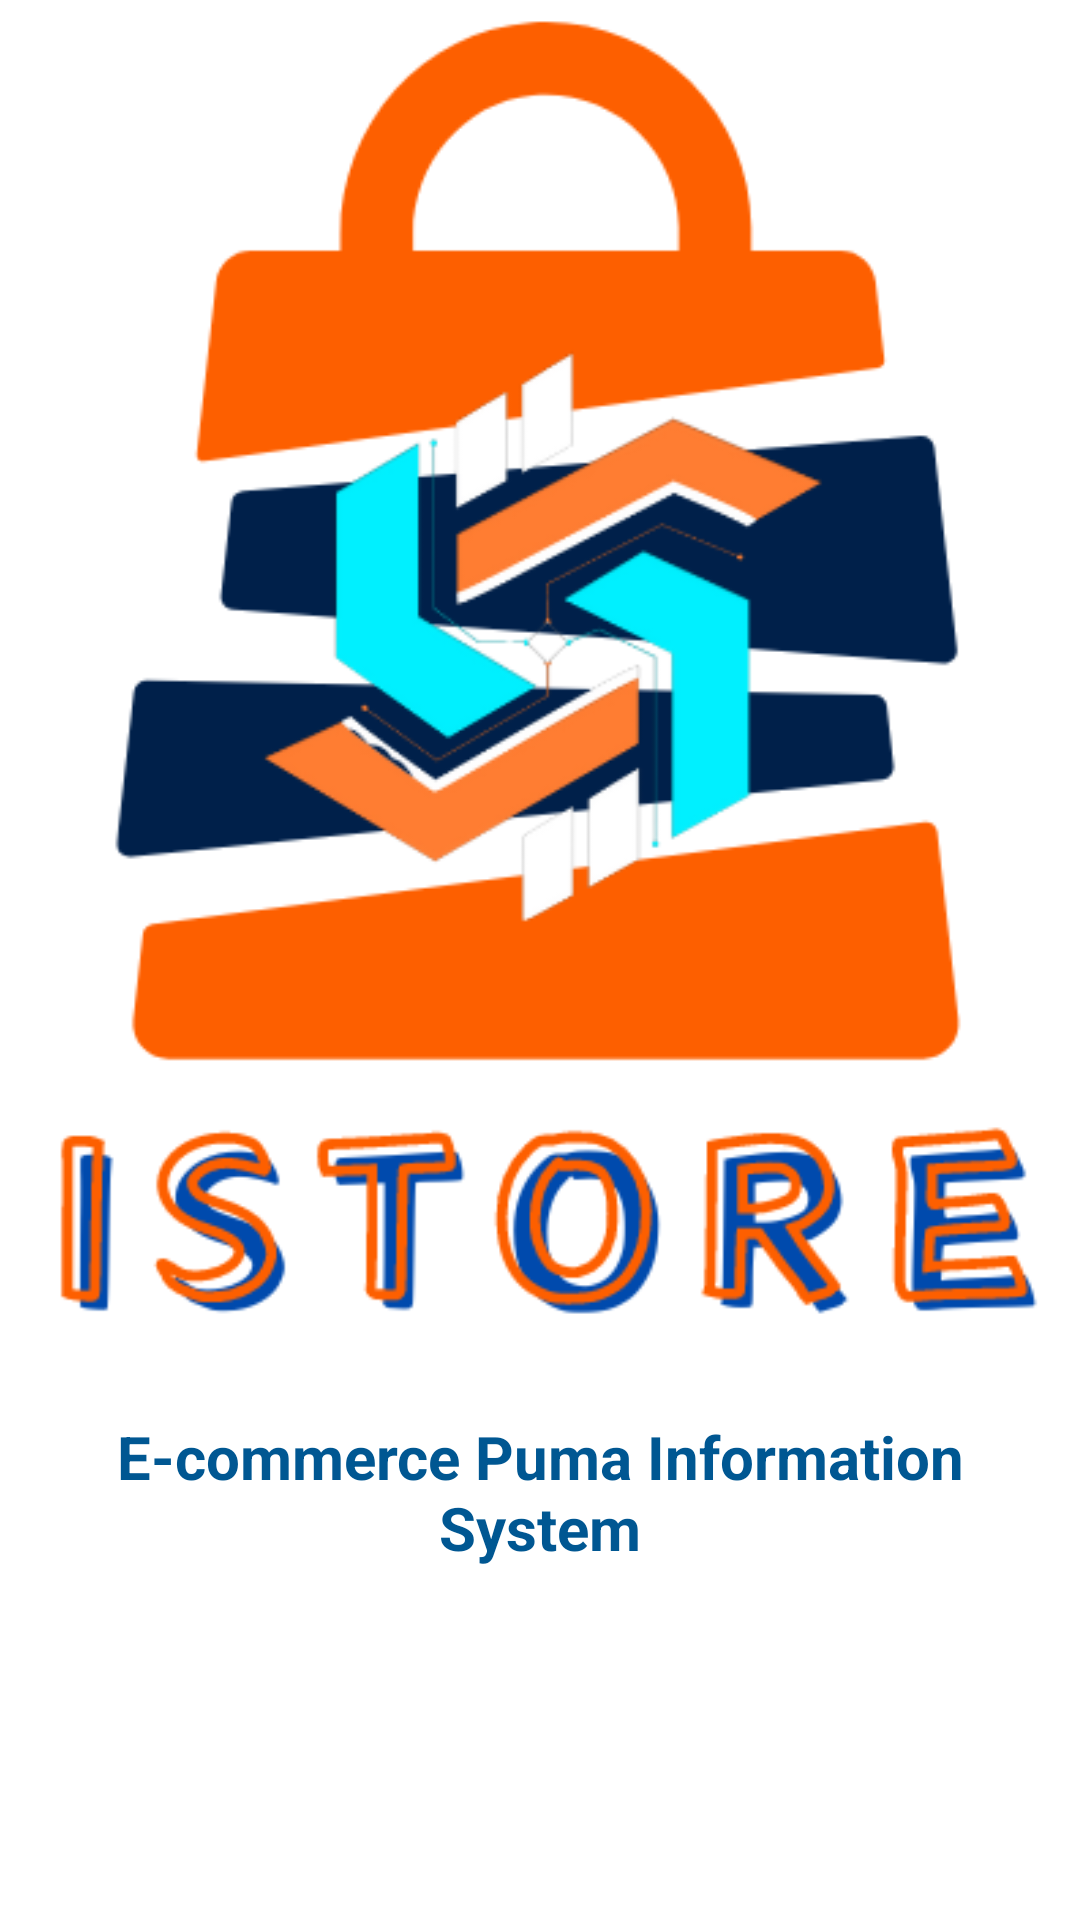

Reconstruct the res/layout file that produces this screen, plus the resources it refers to.
<!-- AndroidManifest.xml: application theme Theme.MyFinalProject -->
<!-- res/layout/activity_main.xml -->
<?xml version="1.0" encoding="utf-8"?>
<androidx.constraintlayout.widget.ConstraintLayout xmlns:android="http://schemas.android.com/apk/res/android"
    xmlns:app="http://schemas.android.com/apk/res-auto"
    xmlns:tools="http://schemas.android.com/tools"
    android:layout_width="match_parent"
    android:layout_height="match_parent"
    tools:context=".MainActivity1"
    android:backgroundTint="@color/white">

    <ImageView
        android:id="@+id/imageView"
        android:layout_width="454dp"
        android:layout_height="928dp"
        android:background="@color/white"
        app:layout_constraintBottom_toBottomOf="parent"
        app:layout_constraintEnd_toEndOf="parent"
        app:layout_constraintHorizontal_bias="0.511"
        app:layout_constraintStart_toStartOf="parent"
        app:layout_constraintTop_toTopOf="parent"
        app:layout_constraintVertical_bias="0.812"
        app:srcCompat="@drawable/logo" />

    <TextView
        android:id="@+id/textView"
        android:layout_width="283dp"
        android:layout_height="73dp"
        android:gravity="center"
        android:text="E-commerce Puma Information System"
        android:textColor="@color/primary"
        android:textSize="20dp"
        android:textStyle="bold"
        app:layout_constraintBottom_toBottomOf="parent"
        app:layout_constraintEnd_toEndOf="parent"
        app:layout_constraintStart_toStartOf="parent"
        app:layout_constraintTop_toTopOf="parent"
        app:layout_constraintVertical_bias="0.813" />
</androidx.constraintlayout.widget.ConstraintLayout>
<!-- resources referenced by this layout -->
<resources>
  <color name="primary">#005792</color>
  <color name="white">#FFFFFFFF</color>
  <!-- drawable logo: png bitmap (drawable, 46027 bytes) -->
  <style name="Theme.MyFinalProject" parent="Base.Theme.MyFinalProject" />
  <style name="Base.Theme.MyFinalProject" parent="Theme.Material3.DayNight.NoActionBar">
          
          
      </style>
</resources>
